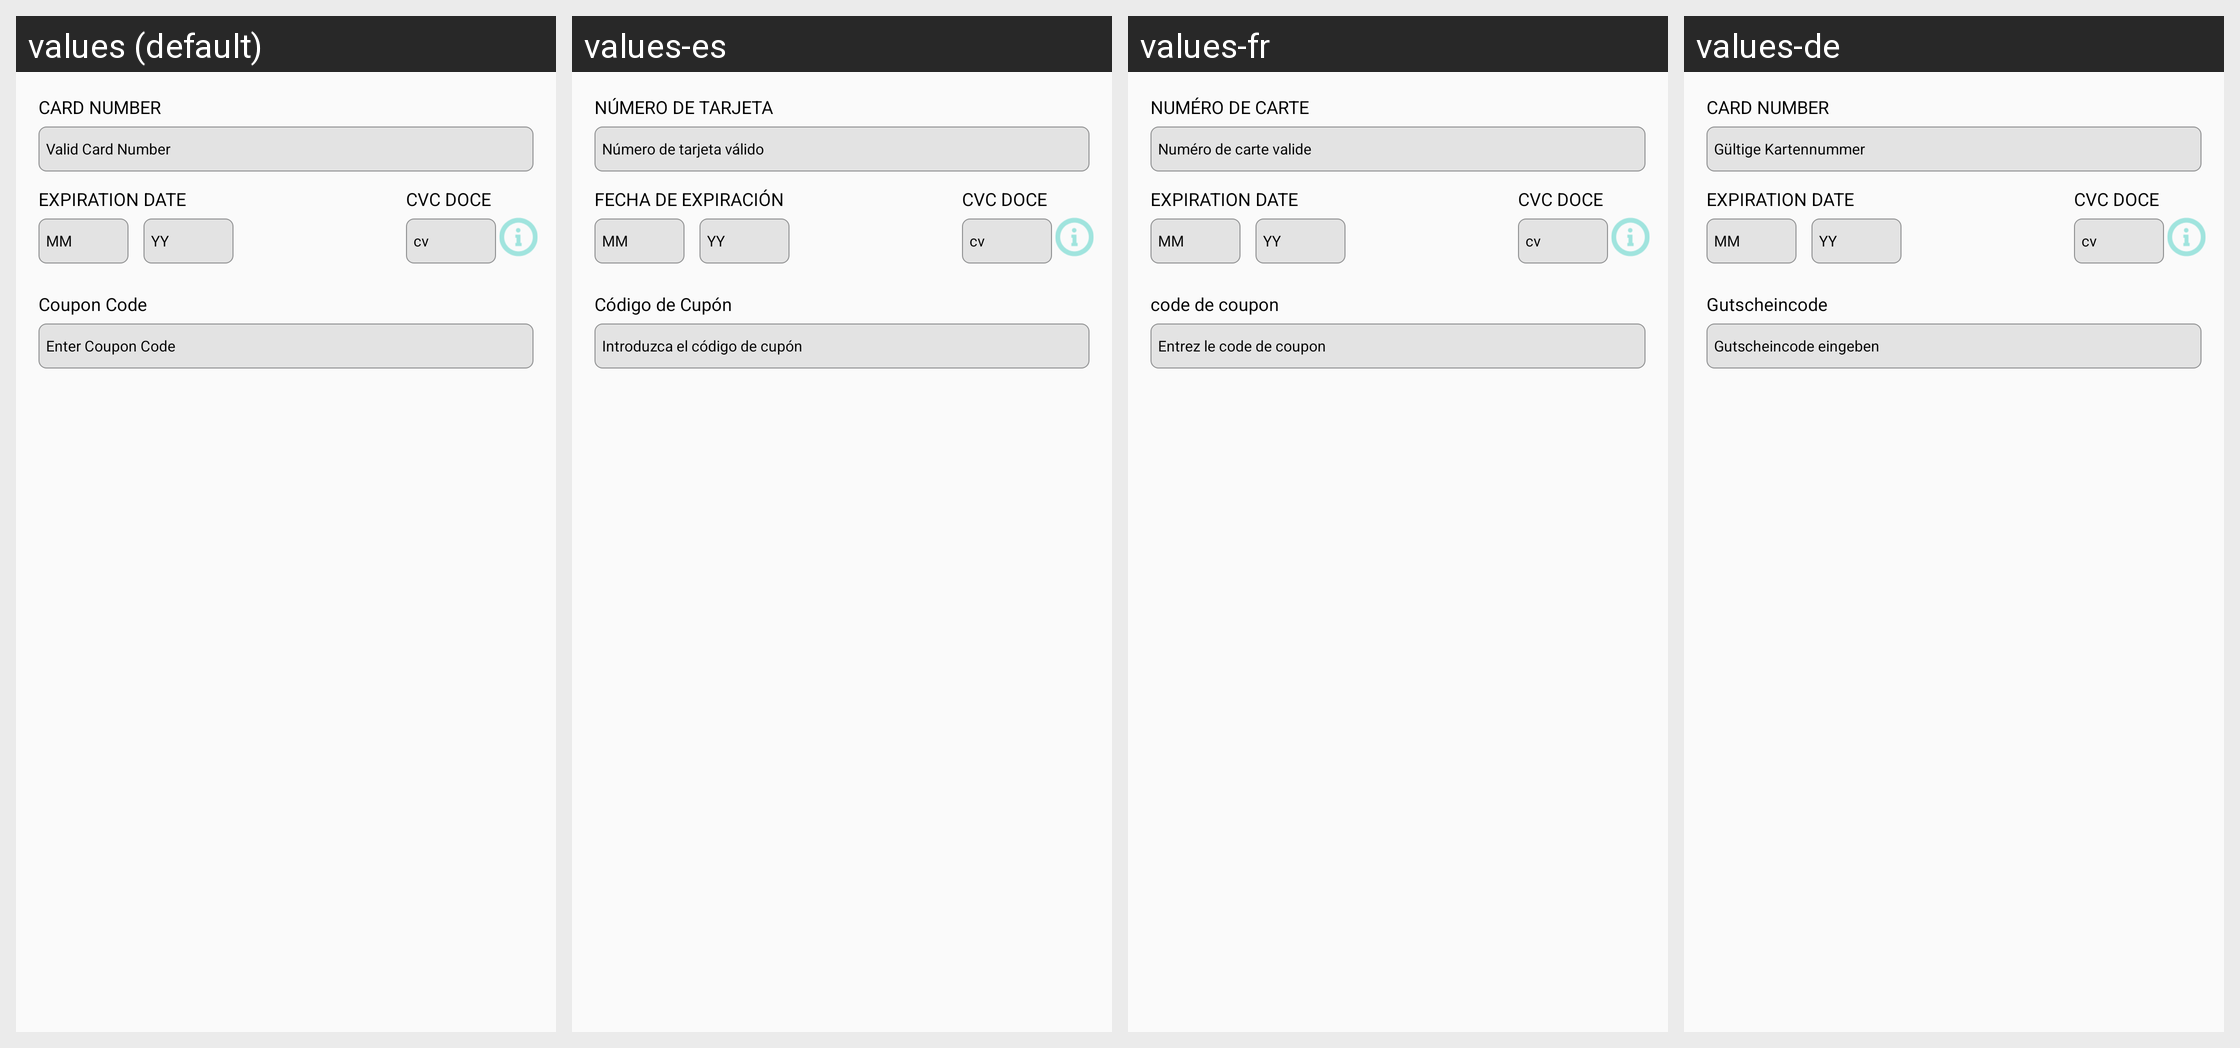

Translations of the strings shown on this Android screen, per locale in the grid:
Android screen res/layout/fragment_creditcard.xml rendered under 4 locales, left to right: values (default), values-es, values-fr, values-de. Device: Nexus 5 (rendered at 1080×1920; each locale shown at half size, 540×960, under a caption strip naming it); theme AppTheme.
Other locales in the repository, not shown: values-ar, values-da, values-hi, values-it, values-nl, values-pt, values-ru, values-tr.
Strings drawn on this screen, with the default value and each locale's value (text and hints the layout hard-codes, and strings that could not be matched under every locale, appear in the picture but are not listed):

card_number
  values: CARD NUMBER
  values-es: NÚMERO DE TARJETA
  values-fr: NUMÉRO DE CARTE
  values-de: CARD NUMBER

valid_card_number
  values: Valid Card Number
  values-es: Número de tarjeta válido
  values-fr: Numéro de carte valide
  values-de: Gültige Kartennummer

expiration_date
  values: EXPIRATION DATE
  values-es: FECHA DE EXPIRACIÓN
  values-fr: EXPIRATION DATE
  values-de: EXPIRATION DATE

mm
  values: MM
  values-es: MM
  values-fr: MM
  values-de: MM

yy
  values: YY
  values-es: YY
  values-fr: YY
  values-de: YY

cvc_doce
  values: CVC DOCE
  values-es: CVC DOCE
  values-fr: CVC DOCE
  values-de: CVC DOCE

cv
  values: cv
  values-es: cv
  values-fr: cv
  values-de: cv

coupon_code
  values: Coupon Code
  values-es: Código de Cupón
  values-fr: code de coupon
  values-de: Gutscheincode

enter_coupon_code
  values: Enter Coupon Code
  values-es: Introduzca el código de cupón
  values-fr: Entrez le code de coupon
  values-de: Gutscheincode eingeben
